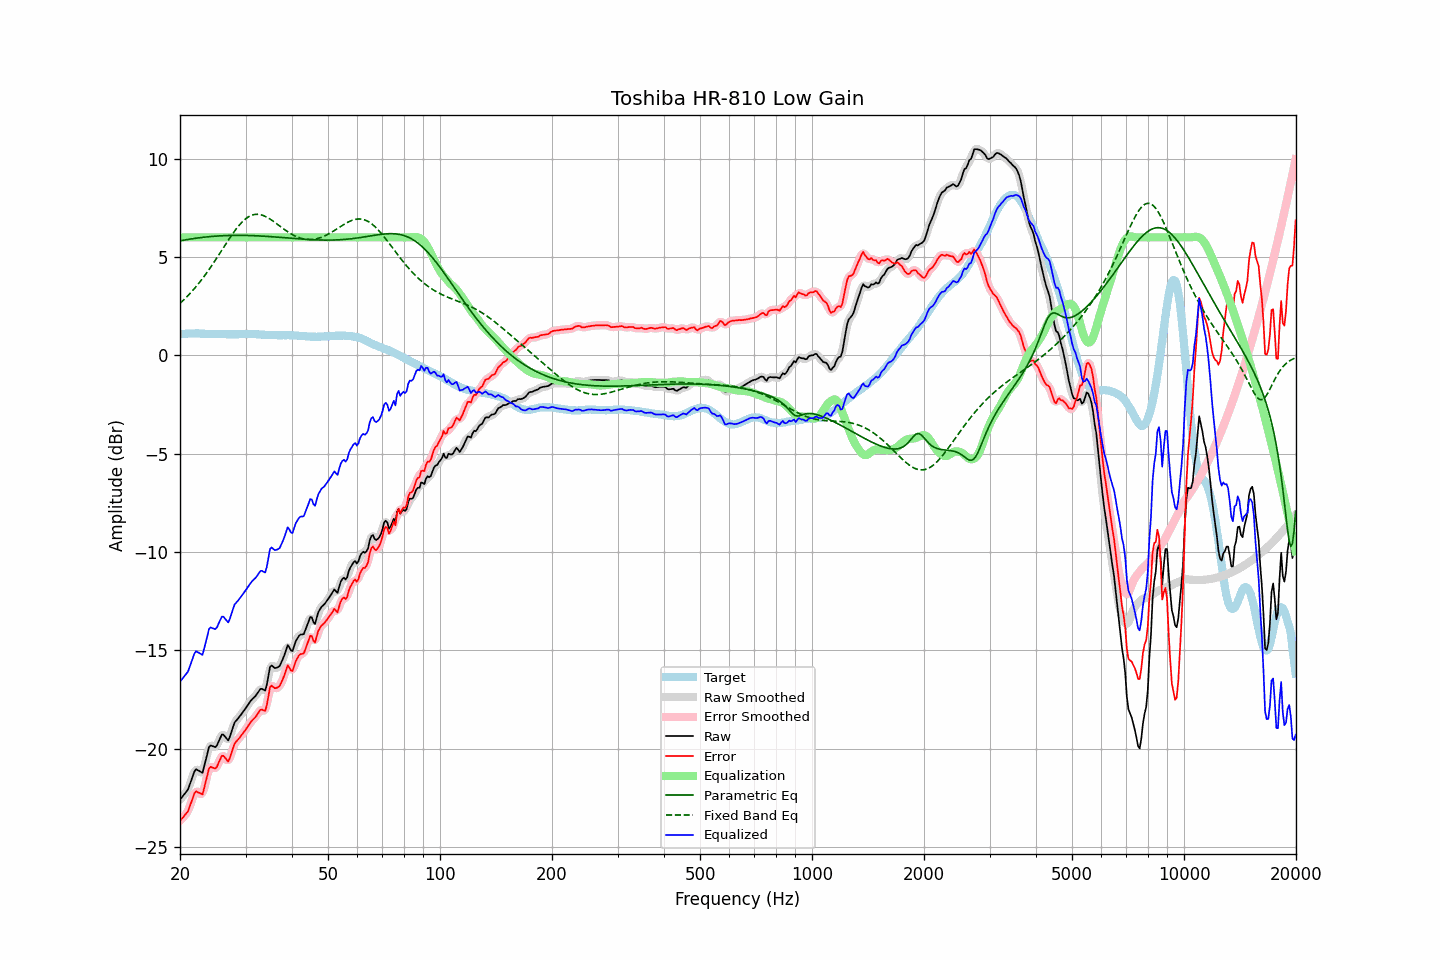

Source data for this figure (header and first rows):
frequency, raw, error, smoothed, error_smoothed, equalization, parametric_eq, fixed_band_eq, equalized_raw, equalized_smoothed, target
20.00, -22.60, -23.68, -22.59, -23.66, 6.00, 5.82, 2.64, -16.60, -16.59, 1.07
20.20, -22.50, -23.59, -22.51, -23.59, 6.00, 5.84, 2.72, -16.50, -16.51, 1.08
20.40, -22.40, -23.50, -22.42, -23.51, 6.00, 5.85, 2.79, -16.40, -16.42, 1.09
20.61, -22.29, -23.39, -22.31, -23.40, 6.00, 5.87, 2.87, -16.29, -16.31, 1.09
20.81, -22.19, -23.29, -22.20, -23.30, 6.00, 5.88, 2.96, -16.19, -16.20, 1.10
21.02, -22.08, -23.19, -22.05, -23.15, 6.00, 5.90, 3.04, -16.08, -16.05, 1.10
21.23, -21.85, -22.96, -21.86, -22.97, 6.00, 5.91, 3.13, -15.85, -15.86, 1.11
21.44, -21.62, -22.73, -21.62, -22.73, 6.00, 5.92, 3.21, -15.62, -15.62, 1.11
21.66, -21.39, -22.51, -21.37, -22.48, 6.00, 5.93, 3.30, -15.39, -15.37, 1.11
21.87, -21.16, -22.27, -21.19, -22.31, 6.00, 5.95, 3.40, -15.16, -15.19, 1.11
22.09, -21.05, -22.17, -21.09, -22.21, 6.00, 5.96, 3.49, -15.05, -15.09, 1.12
22.31, -21.10, -22.22, -21.08, -22.20, 6.00, 5.97, 3.59, -15.10, -15.08, 1.12
22.54, -21.14, -22.25, -21.17, -22.28, 6.00, 5.98, 3.69, -15.14, -15.17, 1.11
22.76, -21.19, -22.29, -21.21, -22.32, 6.00, 5.99, 3.80, -15.19, -15.21, 1.10
22.99, -21.24, -22.34, -21.13, -22.23, 6.00, 6.00, 3.91, -15.24, -15.13, 1.10
23.22, -20.92, -22.02, -20.94, -22.03, 6.00, 6.01, 4.01, -14.92, -14.94, 1.10
23.45, -20.59, -21.68, -20.61, -21.70, 6.00, 6.02, 4.13, -14.59, -14.61, 1.09
23.69, -20.28, -21.37, -20.24, -21.33, 6.00, 6.03, 4.24, -14.28, -14.24, 1.09
23.92, -19.93, -21.02, -20.00, -21.09, 6.00, 6.03, 4.36, -13.93, -14.00, 1.09
24.16, -19.84, -20.93, -19.87, -20.96, 6.00, 6.04, 4.47, -13.84, -13.87, 1.09
24.40, -19.87, -20.96, -19.85, -20.94, 6.00, 6.05, 4.59, -13.87, -13.85, 1.09
24.65, -19.90, -20.99, -19.91, -20.99, 6.00, 6.06, 4.72, -13.90, -13.91, 1.09
24.89, -19.93, -21.02, -19.90, -20.99, 6.00, 6.06, 4.84, -13.93, -13.90, 1.09
25.14, -19.84, -20.93, -19.82, -20.90, 6.00, 6.07, 4.96, -13.84, -13.82, 1.09
25.39, -19.65, -20.73, -19.65, -20.73, 6.00, 6.07, 5.09, -13.65, -13.65, 1.08
25.65, -19.47, -20.55, -19.46, -20.54, 6.00, 6.08, 5.22, -13.47, -13.46, 1.08
25.91, -19.29, -20.37, -19.34, -20.41, 6.00, 6.08, 5.34, -13.29, -13.34, 1.08
26.16, -19.29, -20.37, -19.31, -20.39, 6.00, 6.09, 5.47, -13.29, -13.31, 1.08
26.43, -19.39, -20.46, -19.40, -20.47, 6.00, 6.09, 5.60, -13.39, -13.40, 1.07
26.69, -19.49, -20.57, -19.50, -20.58, 6.00, 6.09, 5.73, -13.49, -13.50, 1.07
26.96, -19.59, -20.66, -19.51, -20.59, 6.00, 6.09, 5.85, -13.59, -13.51, 1.07
27.23, -19.40, -20.48, -19.40, -20.47, 6.00, 6.10, 5.97, -13.40, -13.40, 1.07
27.50, -19.15, -20.22, -19.17, -20.24, 6.00, 6.10, 6.09, -13.15, -13.17, 1.07
27.77, -18.90, -19.97, -18.91, -19.98, 6.00, 6.10, 6.21, -12.90, -12.91, 1.07
28.05, -18.67, -19.74, -18.71, -19.78, 6.00, 6.10, 6.32, -12.67, -12.71, 1.07
28.33, -18.58, -19.65, -18.57, -19.64, 6.00, 6.10, 6.43, -12.58, -12.57, 1.07
28.62, -18.48, -19.55, -18.47, -19.54, 6.00, 6.10, 6.54, -12.48, -12.47, 1.07
28.90, -18.38, -19.46, -18.38, -19.45, 6.00, 6.10, 6.63, -12.38, -12.38, 1.08
29.19, -18.27, -19.35, -18.27, -19.35, 6.00, 6.10, 6.73, -12.27, -12.27, 1.08
29.48, -18.16, -19.24, -18.16, -19.24, 6.00, 6.10, 6.81, -12.16, -12.16, 1.08
29.78, -18.05, -19.14, -18.05, -19.13, 6.00, 6.10, 6.89, -12.05, -12.05, 1.09
30.08, -17.93, -19.02, -17.93, -19.02, 6.00, 6.10, 6.95, -11.93, -11.93, 1.08
30.38, -17.81, -18.90, -17.81, -18.90, 6.00, 6.10, 7.01, -11.81, -11.81, 1.08
30.68, -17.69, -18.77, -17.69, -18.77, 6.00, 6.09, 7.06, -11.69, -11.69, 1.08
30.99, -17.57, -18.65, -17.58, -18.66, 6.00, 6.09, 7.10, -11.57, -11.58, 1.08
31.30, -17.48, -18.56, -17.49, -18.57, 6.00, 6.09, 7.13, -11.48, -11.49, 1.08
31.61, -17.40, -18.48, -17.40, -18.48, 6.00, 6.09, 7.16, -11.40, -11.40, 1.08
31.93, -17.32, -18.40, -17.31, -18.39, 6.00, 6.08, 7.17, -11.32, -11.31, 1.08
32.24, -17.21, -18.28, -17.20, -18.27, 6.00, 6.08, 7.17, -11.21, -11.20, 1.07
32.57, -17.09, -18.16, -17.08, -18.15, 6.00, 6.07, 7.17, -11.09, -11.08, 1.06
32.89, -16.97, -18.03, -17.00, -18.06, 6.00, 6.07, 7.15, -10.97, -11.00, 1.06
33.22, -16.96, -18.01, -17.01, -18.06, 6.00, 6.07, 7.13, -10.96, -11.01, 1.05
33.55, -17.01, -18.06, -17.03, -18.07, 6.00, 6.06, 7.10, -11.01, -11.03, 1.05
33.89, -17.05, -18.09, -16.96, -18.00, 6.00, 6.06, 7.07, -11.05, -10.96, 1.04
34.23, -16.76, -17.80, -16.69, -17.73, 6.00, 6.05, 7.03, -10.76, -10.69, 1.04
34.57, -16.30, -17.34, -16.31, -17.34, 6.00, 6.05, 6.98, -10.30, -10.31, 1.03
34.92, -15.85, -16.88, -15.96, -17.00, 6.00, 6.04, 6.93, -9.85, -9.96, 1.03
35.27, -15.77, -16.80, -15.80, -16.83, 6.00, 6.03, 6.88, -9.77, -9.80, 1.03
35.62, -15.84, -16.87, -15.80, -16.83, 6.00, 6.03, 6.82, -9.84, -9.80, 1.03
35.97, -15.91, -16.94, -15.88, -16.90, 6.00, 6.02, 6.76, -9.91, -9.88, 1.03
... 635 more rows
